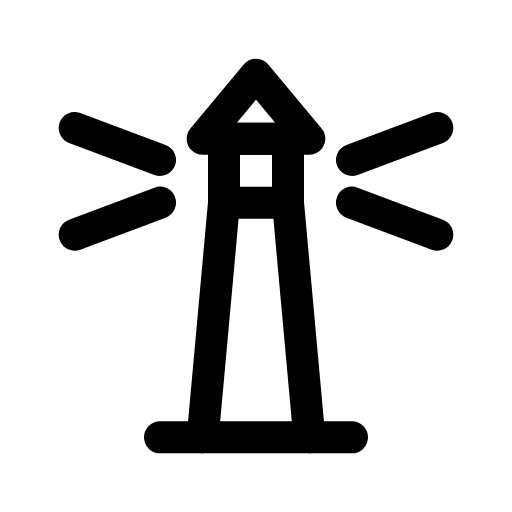
t = 0.00 s
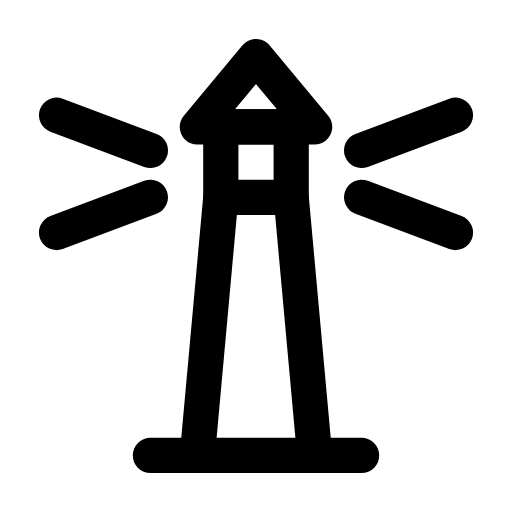
t = 0.12 s
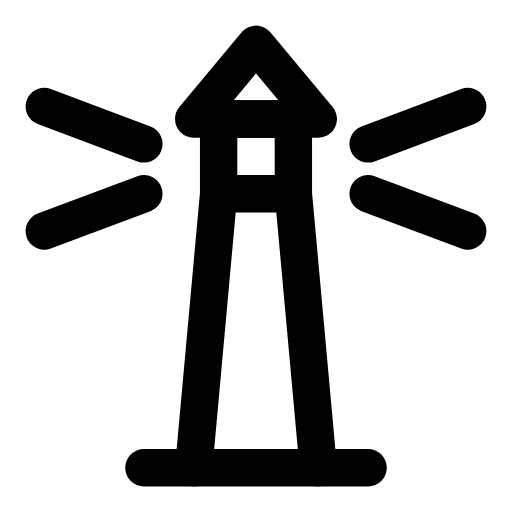
t = 0.29 s
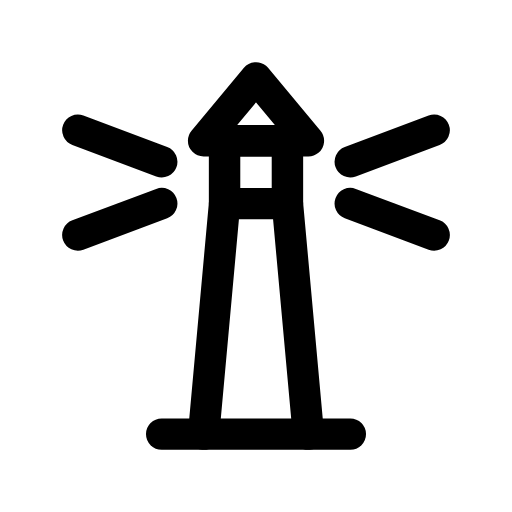
t = 0.39 s
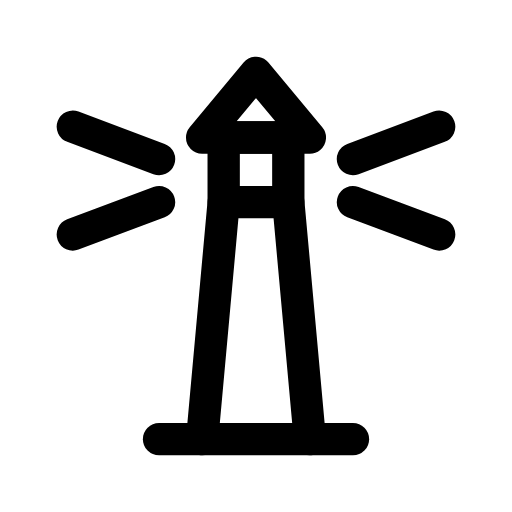
t = 0.52 s
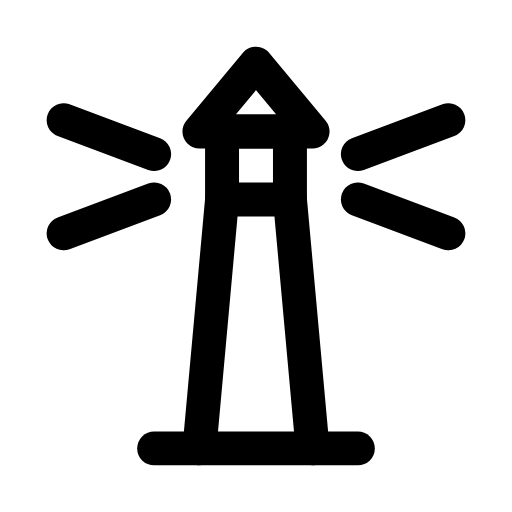
t = 0.65 s

The animated SVG that drew these frames (rendered in a browser with its animation timeline set to each time). Animation: 1 CSS @keyframes rule; one cycle of 0.80 s, repeats indefinitely.

<svg xmlns="http://www.w3.org/2000/svg" viewBox="0 0 24 24" width="24" height="24" class="rd-a-lighthouse" data-rd-animate="hover"><style>.rd-a-lighthouse{overflow:visible}.rd-a-lighthouse *{transform-box:view-box}.rd-a-lighthouse .a{transform-origin:12px 12px}@media (prefers-reduced-motion:no-preference){.rd-a-lighthouse[data-rd-animate="hover"]:hover .a,:hover>.rd-a-lighthouse[data-rd-animate="parent"] .a,.rd-a-lighthouse[data-rd-animate="play"] .a,.rd-a-lighthouse[data-rd-animate="loop"] .a{animation:rd-lighthouse-m calc(0.8s*var(--rd-speed,1)) ease-in-out}.rd-a-lighthouse[data-rd-animate="loop"] *{animation-iteration-count:infinite!important}@keyframes rd-lighthouse-m{0%,100%{scale:1}30%{scale:1.2}55%{scale:.95}75%{scale:1.07}}}</style><g fill="none" stroke="currentColor" stroke-linecap="round" stroke-linejoin="round" stroke-width="1.5"><g class="a"><path d="M9.5 20.5l1-11h3l1 11"/><path d="M10.5 9.5V6.5h3v3"/><path d="M9.5 6.5L12 3.5l2.5 3z"/><path d="M16.5 7.5l4-1.5M16.5 9.5l4 1.5M7.5 7.5L3.5 6M7.5 9.5L3.5 11"/><path d="M7.5 20.5h9"/></g></g></svg>
